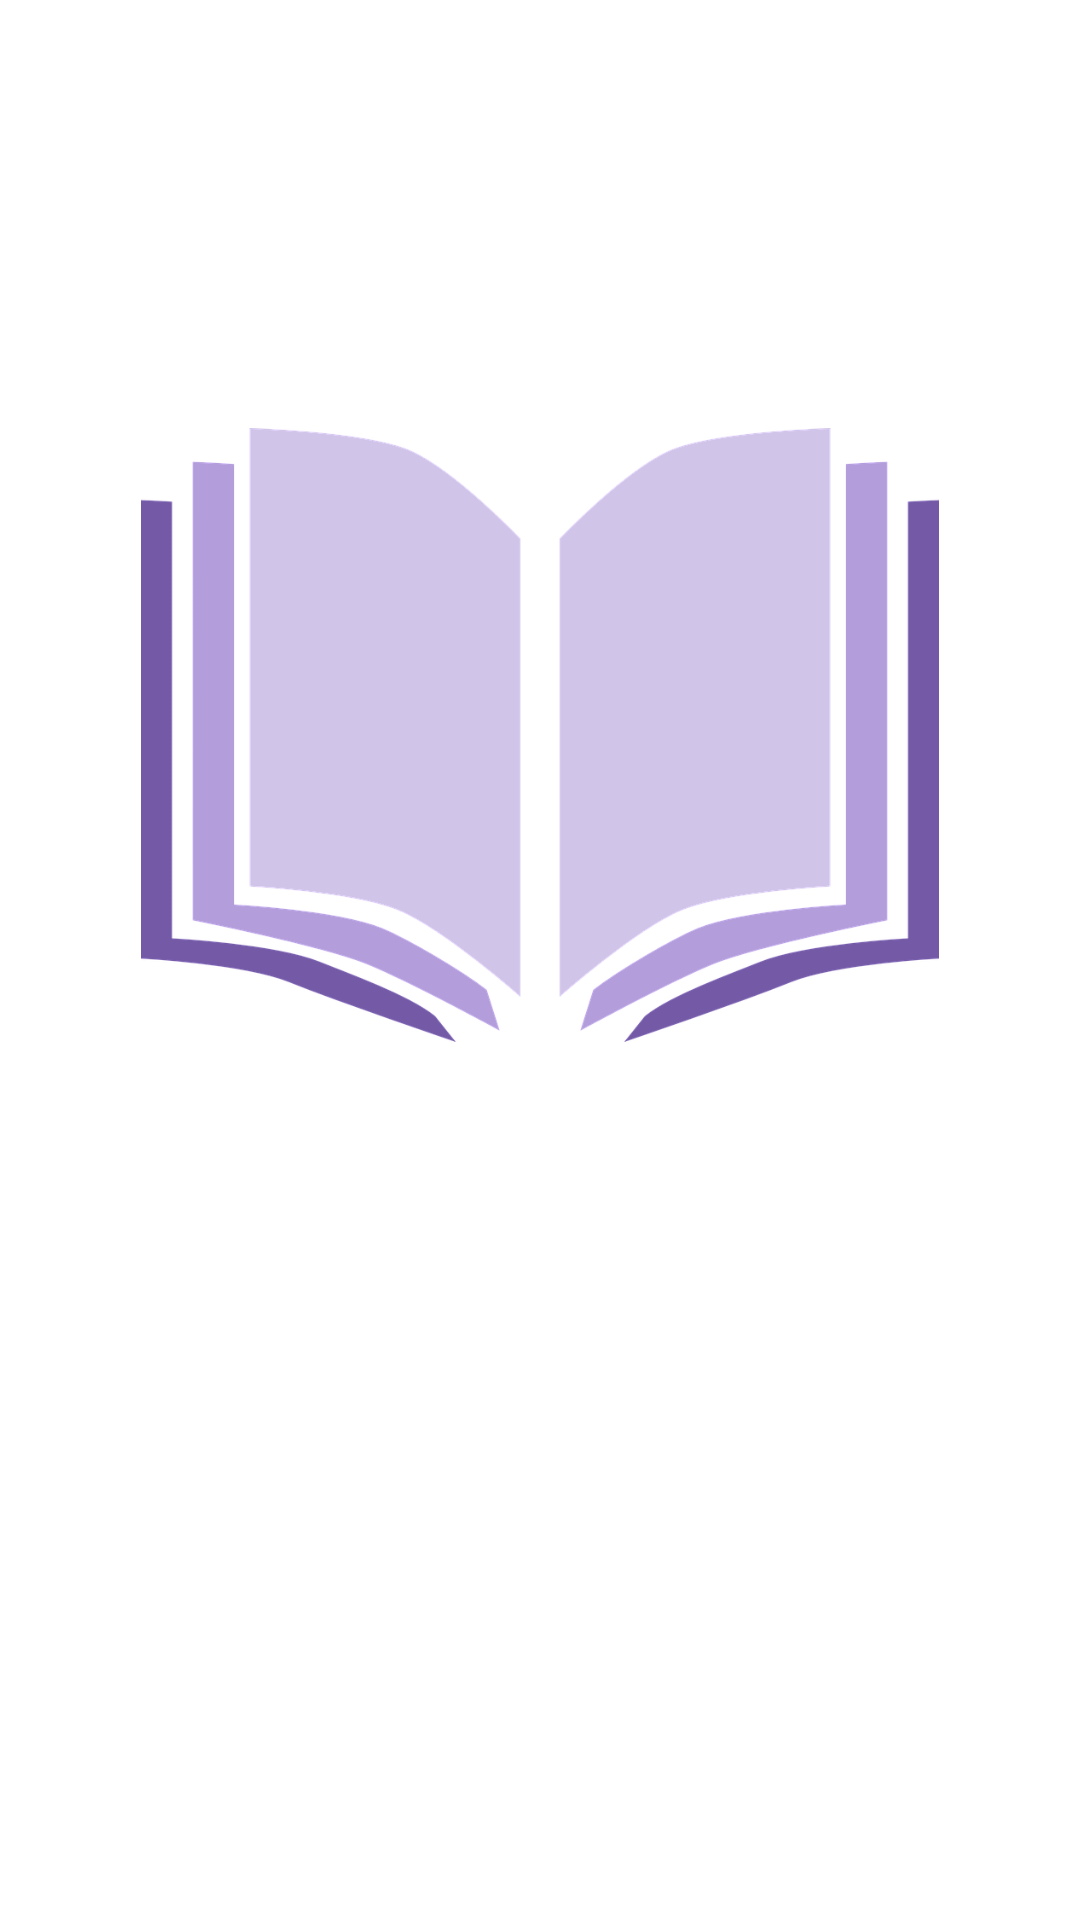

Write the Android layout XML for this screen, with the resource values it uses.
<!-- AndroidManifest.xml: application theme AppTheme -->
<!-- res/layout/activity_splash.xml -->
<?xml version="1.0" encoding="utf-8"?>
<RelativeLayout xmlns:android="http://schemas.android.com/apk/res/android"
    android:layout_height="match_parent"
    android:layout_width="match_parent"
    android:background="@android:color/white">

    <ImageView
        android:id="@+id/image"
        android:layout_width="266dp"
        android:layout_height="320dp"
        android:layout_alignParentBottom="true"
        android:layout_centerHorizontal="true"
        android:layout_marginTop="100dp"
        android:layout_marginBottom="250dp"
        android:src="@drawable/logo" />

</RelativeLayout>
<!-- resources referenced by this layout -->
<resources>
  <!-- drawable logo: png bitmap (drawable-v24, 73441 bytes) -->
  <style name="AppTheme" parent="Theme.AppCompat.Light.DarkActionBar">
          
          <item name="colorPrimary">@color/colorPrimary</item>
          <item name="colorAccent">@color/colorAccent</item>
      </style>
  <!-- not gathered from this repository: default colours our renderer supplied (Android Studio template values) -->
  <color name="colorPrimary">#FF6200EE</color>
  <color name="colorAccent">#FF03DAC5</color>
</resources>
